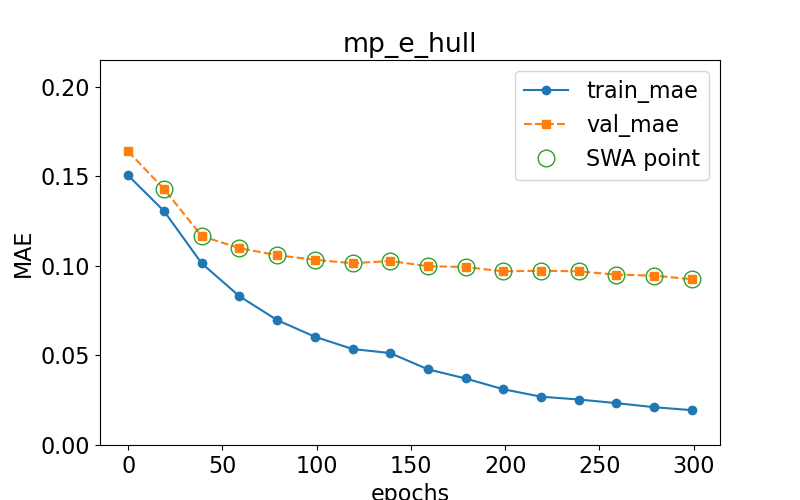

The table this chart was drawn from, first rows:
epoch, train loss, val loss, swa
0.0, 0.1505, 0.1639, n
19.0, 0.1306, 0.1429, y
39.0, 0.1014, 0.1167, y
59.0, 0.08307, 0.1099, y
79.0, 0.06975, 0.106, y
99.0, 0.06047, 0.1034, y
119.0, 0.05359, 0.1015, y
139.0, 0.05133, 0.1027, y
159.0, 0.04226, 0.09986, y
179.0, 0.03713, 0.09936, y
199.0, 0.03113, 0.09696, y
219.0, 0.02697, 0.09731, y
239.0, 0.0254, 0.09695, y
259.0, 0.02337, 0.09512, y
279.0, 0.0211, 0.09456, y
299.0, 0.01945, 0.09257, y
